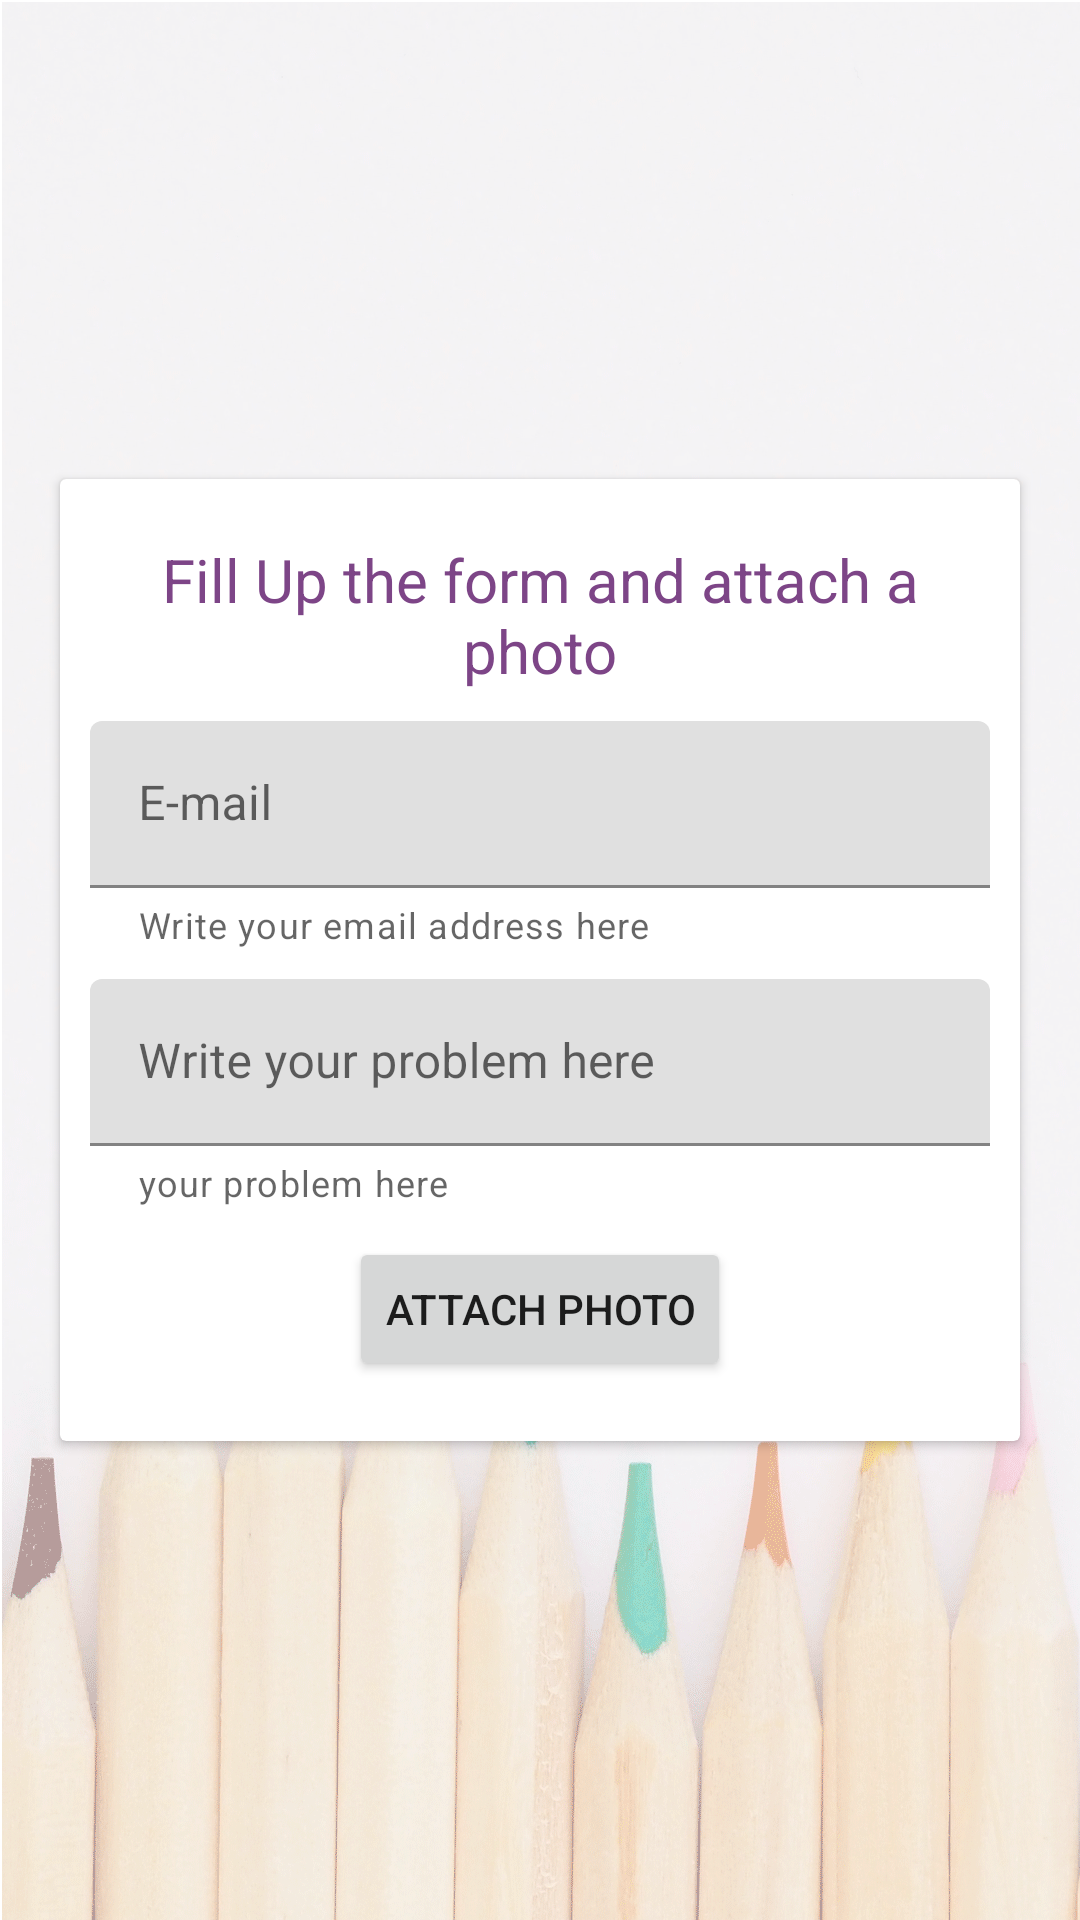

Android layout source for this screen:
<!-- AndroidManifest.xml: application theme Theme.RCBSCAssignmentUpload -->
<!-- res/layout/fragment_help_email.xml -->
<?xml version="1.0" encoding="utf-8"?>
<androidx.constraintlayout.widget.ConstraintLayout xmlns:android="http://schemas.android.com/apk/res/android"
    xmlns:app="http://schemas.android.com/apk/res-auto"
    xmlns:tools="http://schemas.android.com/tools"
    android:layout_width="match_parent"
    android:layout_height="match_parent"
    tools:context=".HelpEmail"
    android:background="@drawable/four">

    <androidx.cardview.widget.CardView
        android:layout_width="match_parent"
        android:layout_height="wrap_content"
        app:layout_constraintBottom_toBottomOf="parent"
        app:layout_constraintEnd_toEndOf="parent"
        app:layout_constraintStart_toStartOf="parent"
        android:layout_margin="20dp"
        app:layout_constraintTop_toTopOf="parent">
        <LinearLayout
            android:layout_width="match_parent"
            android:layout_height="match_parent"
            android:orientation="vertical"
            android:layout_margin="10dp">
            <TextView
                android:layout_width="match_parent"
                android:layout_height="wrap_content"
                android:layout_margin="10dp"
                android:text="Fill Up the form and attach a photo"
                android:textSize="20dp"
                android:textAlignment="center"
                android:fontFamily="sans-serif"
                android:textColor="@color/purple_700"
                />
            <com.google.android.material.textfield.TextInputLayout
                android:layout_width="match_parent"
                android:layout_height="wrap_content"
                app:helperText="Write your email address here"
                android:hint="E-mail">
                <com.google.android.material.textfield.TextInputEditText
                    android:layout_width="match_parent"
                    android:inputType="textEmailAddress"
                    android:layout_height="match_parent"
                    android:id="@+id/email_help"/>
            </com.google.android.material.textfield.TextInputLayout>
            <com.google.android.material.textfield.TextInputLayout
                android:layout_width="match_parent"
                android:layout_height="wrap_content"
                android:hint="Write your problem here"
                android:layout_marginTop="10dp"
                app:helperText="your problem here">
                <com.google.android.material.textfield.TextInputEditText
                    android:layout_width="match_parent"
                    android:layout_height="match_parent"
                    android:id="@+id/desc_help"/>
            </com.google.android.material.textfield.TextInputLayout>
            <Button
                android:layout_width="wrap_content"
                android:layout_height="wrap_content"
                android:layout_gravity="center"
                android:id="@+id/send_help_btn"
                android:layout_margin="10dp"
                android:text="Attach Photo"/>
        </LinearLayout>
    </androidx.cardview.widget.CardView>
</androidx.constraintlayout.widget.ConstraintLayout>
<!-- resources referenced by this layout -->
<resources>
  <color name="purple_700">#7D4587</color>
  <!-- drawable four: png bitmap (drawable, 958206 bytes) -->
  <style name="Theme.RCBSCAssignmentUpload" parent="Theme.MaterialComponents.DayNight.DarkActionBar">
          
          <item name="colorPrimary">@color/purple_500</item>
          <item name="colorPrimaryVariant">@color/purple_700</item>
          <item name="colorOnPrimary">@color/white</item>
          
          <item name="colorSecondary">@color/teal_200</item>
          <item name="colorSecondaryVariant">@color/teal_700</item>
          <item name="colorOnSecondary">@color/black</item>
          
          <item name="android:statusBarColor" tools:targetApi="l">?attr/colorPrimaryVariant</item>
          
      </style>
  <color name="purple_500">#8F48B3</color>
  <color name="white">#FFFFFFFF</color>
  <color name="teal_200">#FF03DAC5</color>
  <color name="teal_700">#FF018786</color>
  <color name="black">#FF000000</color>
</resources>
